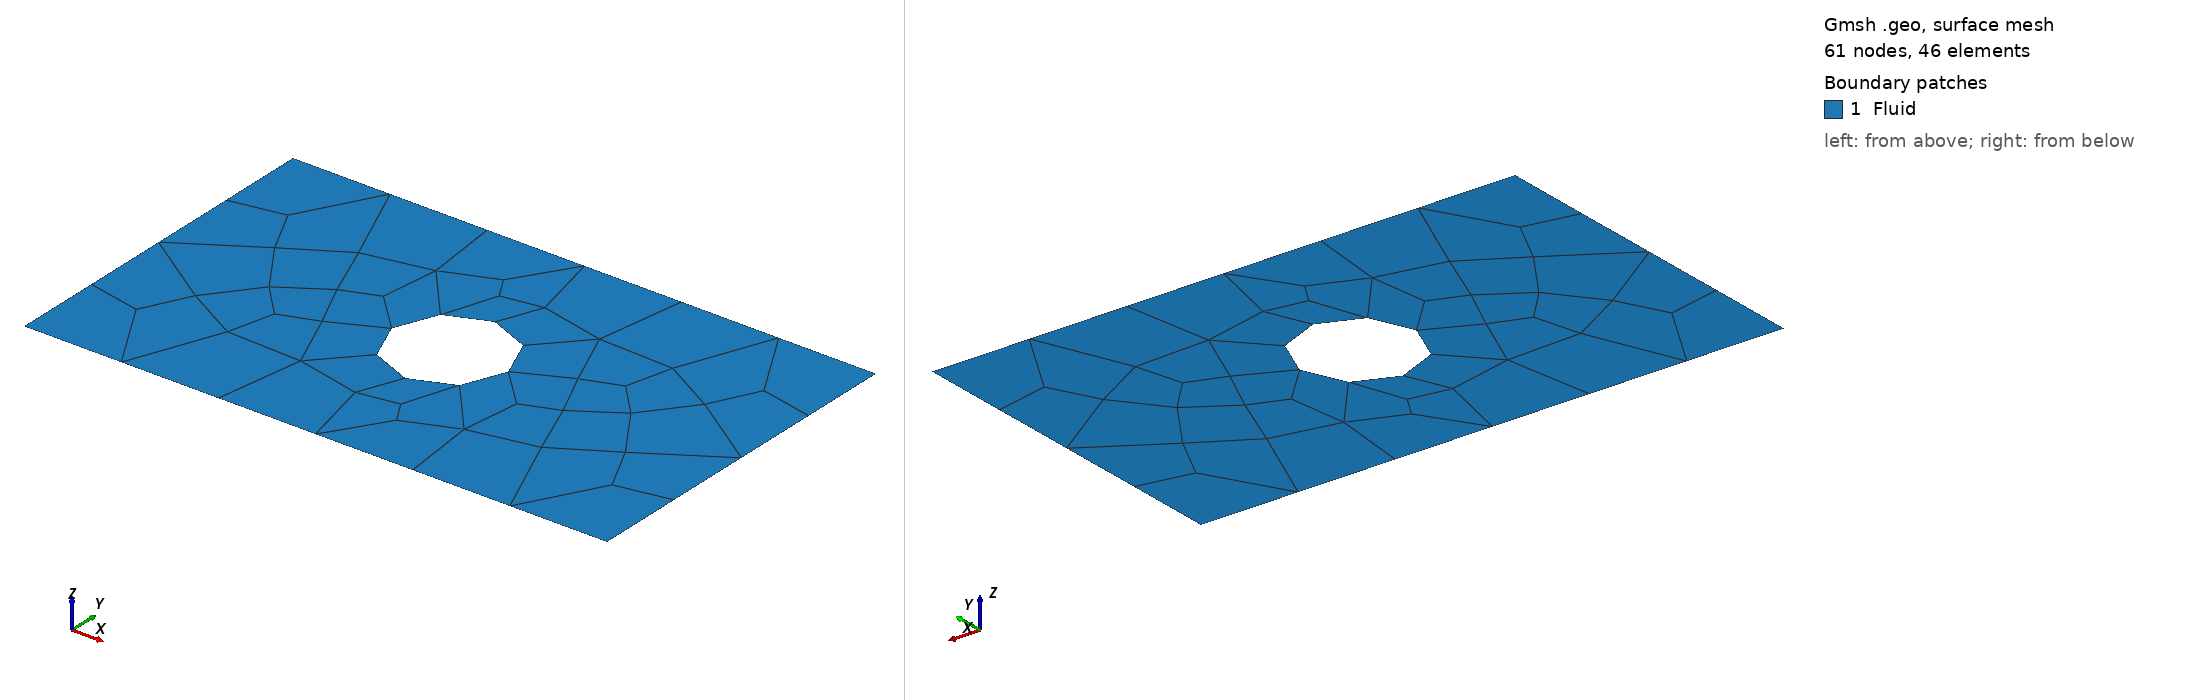

Gmsh geometry script, surface-meshed: 61 nodes, 46 surface elements. Boundary patches (legend numbers): 1 Fluid. Left view from above one corner, right view from below the opposite corner. Legend entries are the model's physical surfaces. The drawing asked Gmsh for element sizes between 1% and 20% of the model's largest extent; the script's own settings can give other sizes.

=== flow_past_quad.geo (drawn) ===
// Define parameters for the geometry
Lx = 5.0;              // Length of the domain in the x-direction
Ly = 3.0;              // Length of the domain in the y-direction
R  = 0.5;              // Radius of the cylinder
cl1 = 0.4;            // Characteristic length (mesh size) near the cylinder
cl2 = 1.0;             // Characteristic length (mesh size) away from the cylinder

// Points for the rectangular domain
Point(1) = {0, 0, 0, cl2};
Point(2) = {Lx, 0, 0, cl2};
Point(3) = {Lx, Ly, 0, cl2};
Point(4) = {0, Ly, 0, cl2};

// Lines for the rectangular domain
Line(1) = {1, 2};
Line(2) = {2, 3};
Line(3) = {3, 4};
Line(4) = {4, 1};

// Define the center of the cylinder
Point(5) = {Lx/2, Ly/2, 0, cl1};

// Create points on the circle boundary using the center and the radius
Point(6) = {Lx/2 + R, Ly/2, 0, cl1};
Point(7) = {Lx/2, Ly/2 + R, 0, cl1};
Point(8) = {Lx/2 - R, Ly/2, 0, cl1};
Point(9) = {Lx/2, Ly/2 - R, 0, cl1};

// Create circle segments for the cylinder boundary
Circle(5) = {6, 5, 7};
Circle(6) = {7, 5, 8};
Circle(7) = {8, 5, 9};
Circle(8) = {9, 5, 6};

// Close the cylinder boundary
Line Loop(5) = {5, 6, 7, 8};

// Close the rectangular boundary and subtract the cylinder loop
Line Loop(6) = {1, 2, 3, 4};
Plane Surface(1) = {6, 5};
Recombine Surface{1};

// Physical Groups (Optional: for marking boundary conditions or for exporting purposes)
Physical Line("Inlet") = {2};
Physical Line("Outlet") = {4};
Physical Line("Walls") = {1, 3, 5, 6, 7, 8};
//Physical Line("Cylinder") = {5, 6, 7, 8};
Physical Surface("Fluid") = {1};

Mesh.Smoothing = 200;
// Generate 2D mesh
Mesh 2;
